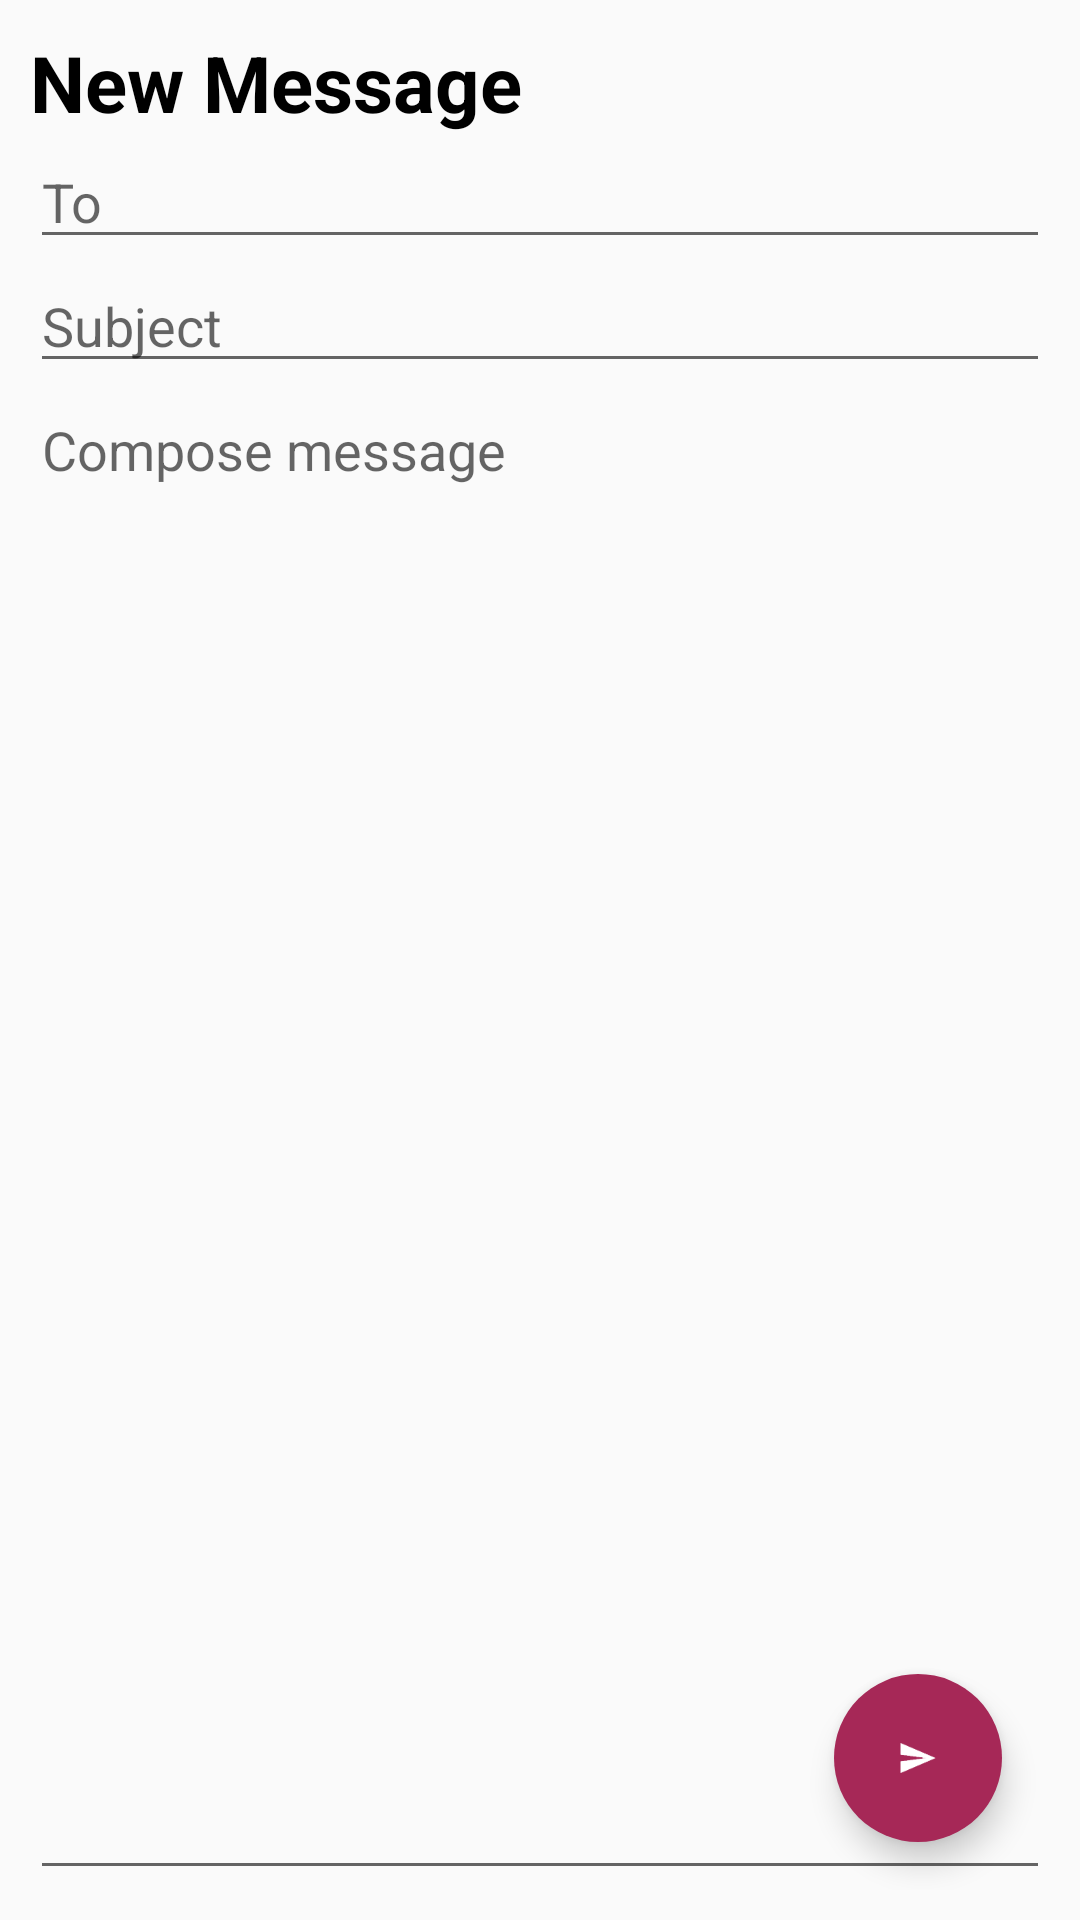

Produce the Android XML layout that renders to this screen, including the resource entries it uses.
<!-- AndroidManifest.xml: application theme AppTheme -->
<!-- res/layout/fragment_new_messages.xml -->
<?xml version="1.0" encoding="utf-8"?>
<RelativeLayout xmlns:android="http://schemas.android.com/apk/res/android"
    xmlns:app="http://schemas.android.com/apk/res-auto"
    android:padding="10dp"
    android:layout_width="match_parent"
    android:layout_height="match_parent">
    <TextView
        android:layout_width="wrap_content"
        android:layout_height="wrap_content"
        android:id="@+id/pagetitle"
        android:textStyle="bold"
        android:textSize="26sp"
        android:textColor="@color/black"
        android:layout_alignParentTop="true"
        android:text="New Message"/>
    
        
        
        
        
        
            
            
            
            
            
        
            
            
            
            
            
            
            
            
    
    <android.support.v7.widget.AppCompatAutoCompleteTextView
        android:id="@+id/toEditText"
        android:layout_width="match_parent"
        android:layout_height="wrap_content"
        android:layout_below="@id/pagetitle"
        android:hint="To"
        android:inputType="text"
        android:maxLines="1"/>
    <EditText
        android:id="@+id/txtSub"
        android:layout_width="match_parent"
        android:layout_height="wrap_content"
        android:hint="Subject"
        android:layout_below="@id/toEditText"/>
    <EditText
        android:id="@+id/txtMsg"
        android:layout_width="match_parent"
        android:layout_height="0dp"
        android:layout_alignParentBottom="true"
        android:gravity="top"
        android:hint="Compose message"
        android:layout_below="@id/txtSub"/>
    <android.support.design.widget.FloatingActionButton
        android:id="@+id/send_message_button"
        android:layout_width="wrap_content"
        android:layout_height="wrap_content"
        android:src="@drawable/ic_send"
        app:backgroundTint="@color/primary"
        app:borderWidth="0dp"
        android:layout_alignParentBottom="true"
        android:layout_alignParentEnd="true"
        android:layout_marginBottom="16dp"
        android:layout_marginEnd="16dp"/>
</RelativeLayout>
<!-- resources referenced by this layout -->
<resources>
  <color name="black">#000000</color>
  <color name="primary">#A62857</color>
  <!-- drawable ic_send: png bitmap (drawable, 1158 bytes) -->
  <style name="AppTheme" parent="Theme.AppCompat.Light.NoActionBar">
          
          <item name="colorPrimary">@color/primary</item>
          
          
      </style>
</resources>
